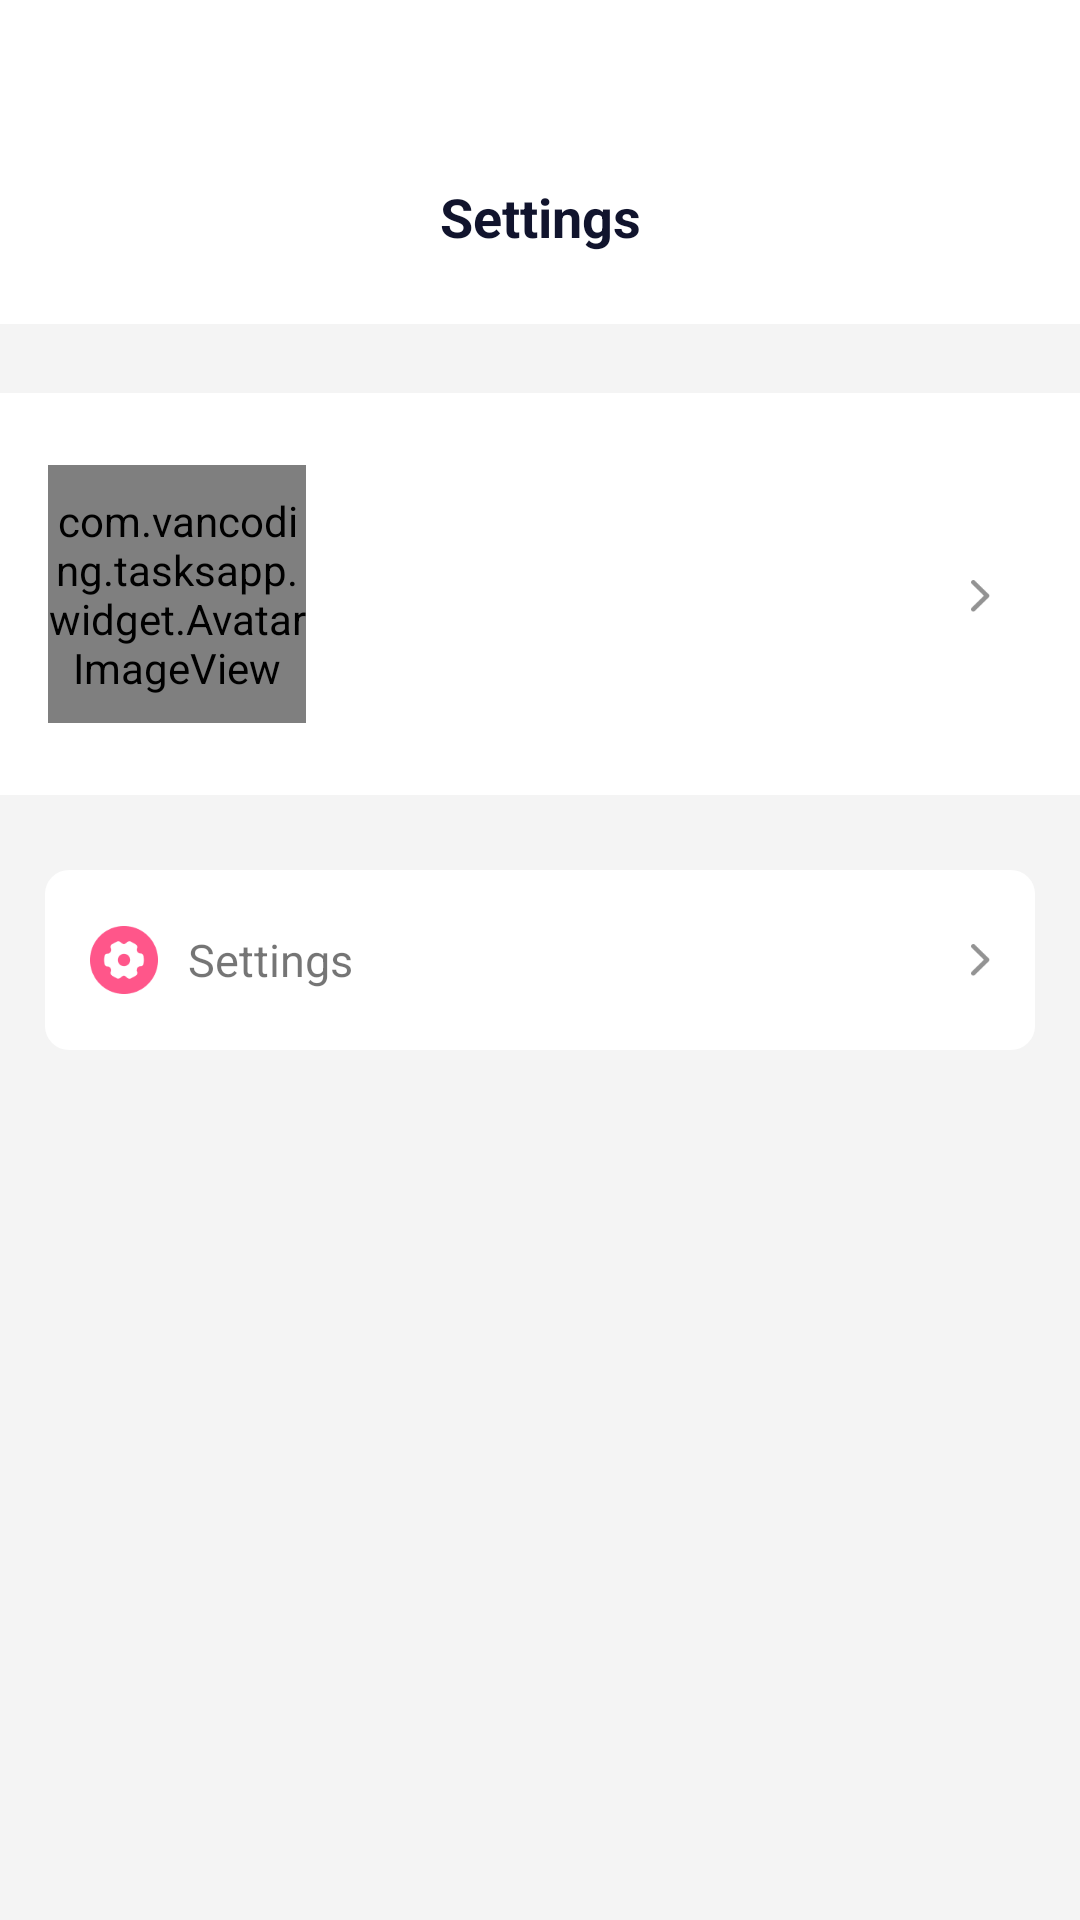

Layout XML and referenced resources for this Android screen:
<!-- AndroidManifest.xml: application theme AppTheme -->
<!-- res/layout/fragment_mine.xml -->
<?xml version="1.0" encoding="utf-8"?>
<LinearLayout xmlns:android="http://schemas.android.com/apk/res/android"
    xmlns:app="http://schemas.android.com/apk/res-auto"
    xmlns:tools="http://schemas.android.com/tools"
    android:layout_width="match_parent"
    android:layout_height="match_parent"
    android:background="@color/color_light"
    android:orientation="vertical">

    <androidx.appcompat.widget.Toolbar
        android:layout_width="match_parent"
        android:layout_height="108dp"
        android:background="@color/color_white">

        <TextView
            android:layout_width="wrap_content"
            android:layout_height="wrap_content"
            android:layout_gravity="center"
            android:layout_marginTop="60dp"
            android:text="Settings"
            android:textColor="#11142D"
            android:textSize="18sp"
            android:textStyle="bold"
            app:layout_constraintLeft_toLeftOf="parent"
            app:layout_constraintRight_toRightOf="parent"
            app:layout_constraintTop_toTopOf="parent" />

    </androidx.appcompat.widget.Toolbar>

    <androidx.constraintlayout.widget.ConstraintLayout
        android:id="@+id/consInfo"
        android:layout_width="match_parent"
        android:layout_height="134dp"
        android:layout_marginTop="23dp"
        android:background="@color/color_white"
        app:layout_constraintLeft_toLeftOf="parent"
        app:layout_constraintTop_toTopOf="parent">

        <com.vancoding.tasksapp.widget.AvatarImageView
            android:id="@+id/layout_header"
            android:layout_width="86dp"
            android:layout_height="86dp"
            android:layout_marginLeft="16dp"
            app:layout_constraintBottom_toBottomOf="parent"
            app:layout_constraintLeft_toLeftOf="parent"
            app:layout_constraintTop_toTopOf="parent" />

        <TextView
            android:id="@+id/tvNickName"
            android:layout_width="wrap_content"
            android:layout_height="wrap_content"
            android:layout_marginLeft="15dp"
            android:layout_marginTop="10dp"
            android:ellipsize="end"
            android:maxWidth="150dp"
            android:maxLines="1"
            android:textColor="#11142D"
            app:layout_constraintLeft_toRightOf="@id/layout_header"
            app:layout_constraintTop_toTopOf="@id/layout_header"
            tools:text="MNG" />

        <TextView
            android:id="@+id/tvGender"
            android:layout_width="wrap_content"
            android:layout_height="wrap_content"
            android:layout_marginLeft="10dp"
            android:textColor="@color/color_white"
            android:visibility="visible"
            app:layout_constraintBottom_toBottomOf="@id/tvNickName"
            app:layout_constraintLeft_toRightOf="@id/tvNickName"
            app:layout_constraintTop_toTopOf="@id/tvNickName"
            tools:text="男" />

        <ImageView
            android:id="@+id/ivGender"
            android:layout_width="15dp"
            android:layout_height="15dp"
            android:layout_marginLeft="10dp"
            android:src="@drawable/ic_male"
            android:visibility="gone"
            app:layout_constraintBottom_toBottomOf="@id/tvNickName"
            app:layout_constraintLeft_toRightOf="@id/tvNickName"
            app:layout_constraintTop_toTopOf="@id/tvNickName" />

        <TextView
            android:id="@+id/tvUsername"
            android:layout_width="wrap_content"
            android:layout_height="wrap_content"
            android:layout_marginTop="5dp"
            android:textColor="#98999C"
            app:layout_constraintLeft_toLeftOf="@id/tvNickName"
            app:layout_constraintTop_toBottomOf="@id/tvNickName"
            tools:text="友聊号88888" />

        <ImageView
            android:id="@+id/ivEditUserInfo"
            android:layout_width="wrap_content"
            android:layout_height="wrap_content"
            android:layout_marginTop="2dp"
            android:layout_marginRight="30dp"
            android:layout_marginBottom="25dp"
            android:src="@drawable/ic_mine_next"
            app:layout_constraintBottom_toBottomOf="@id/layout_header"
            app:layout_constraintRight_toRightOf="parent"
            app:layout_constraintTop_toTopOf="@id/layout_header"
            app:layout_constraintVertical_bias="0.75" />

    </androidx.constraintlayout.widget.ConstraintLayout>

    <LinearLayout
        android:layout_width="match_parent"
        android:layout_height="wrap_content"
        android:layout_marginLeft="15dp"
        android:layout_marginTop="25dp"
        android:layout_marginRight="15dp"
        android:background="@drawable/bg_mine_menu"
        android:orientation="vertical"
        android:paddingLeft="15dp"
        android:paddingTop="5dp"
        android:paddingRight="15dp"
        android:paddingBottom="5dp">

        <LinearLayout
            android:id="@+id/tvSet"
            android:layout_width="match_parent"
            android:layout_height="50dp"
            android:background="@drawable/bg_item_white"
            android:gravity="center_vertical"
            android:orientation="horizontal">

            <ImageView
                android:layout_width="wrap_content"
                android:layout_height="wrap_content"
                android:src="@drawable/ic_mine_setting" />

            <TextView
                android:layout_width="wrap_content"
                android:layout_height="wrap_content"
                android:layout_marginLeft="10dp"
                android:layout_weight="1"
                android:text="Settings"
                android:textSize="15sp" />

            <ImageView
                android:layout_width="wrap_content"
                android:layout_height="wrap_content"
                android:src="@drawable/ic_mine_next" />

        </LinearLayout>








    </LinearLayout>

</LinearLayout>
<!-- resources referenced by this layout -->
<resources>
  <color name="color_eeeeee">#EEEEEE</color>
  <color name="color_light">#F4F4F4</color>
  <color name="color_white">#FFFFFF</color>
  <!-- drawable bg_item_white (drawable) -->
  <?xml version="1.0" encoding="utf-8"?>
  <ripple xmlns:android="http://schemas.android.com/apk/res/android"
      android:color="#D9D9D9"> 
      <item>
          <shape android:shape="rectangle">
              
              <solid android:color="@color/color_white" />
          </shape>
      </item>
  </ripple>
  <!-- drawable bg_mine_menu (drawable) -->
  <?xml version="1.0" encoding="utf-8"?>
  <ripple xmlns:android="http://schemas.android.com/apk/res/android"
      android:color="#D9D9D9"> 
      <item>
          <shape android:shape="rectangle">
              <corners android:radius="8dp" />
              
              <solid android:color="#FFFFFF" />
          </shape>
      </item>
  </ripple>
  <!-- drawable ic_male: png bitmap (drawable-xxxhdpi, 1871 bytes) -->
  <!-- drawable ic_mine_next: png bitmap (drawable-xxxhdpi, 254 bytes) -->
  <!-- drawable ic_mine_setting: png bitmap (drawable-xxxhdpi, 1666 bytes) -->
  <style name="AppTheme" parent="@style/Theme.AppCompat.Light.NoActionBar">
          <item name="android:splitMotionEvents">false</item>
          <item name="android:windowEnableSplitTouch">false</item>
          <item name="colorAccent">@color/color_primary</item>
          <item name="colorPrimary">@color/color_primary</item>
          <item name="colorPrimaryDark">@color/color_primary</item>
          <item name="android:listDivider">@color/color_divider</item>
          <item name="android:windowBackground">@color/color_window_background</item>
      </style>
  <color name="color_primary">#0033CC</color>
  <color name="color_divider">#F0F8FF</color>
  <color name="color_window_background">#B0E0E6</color>
</resources>
